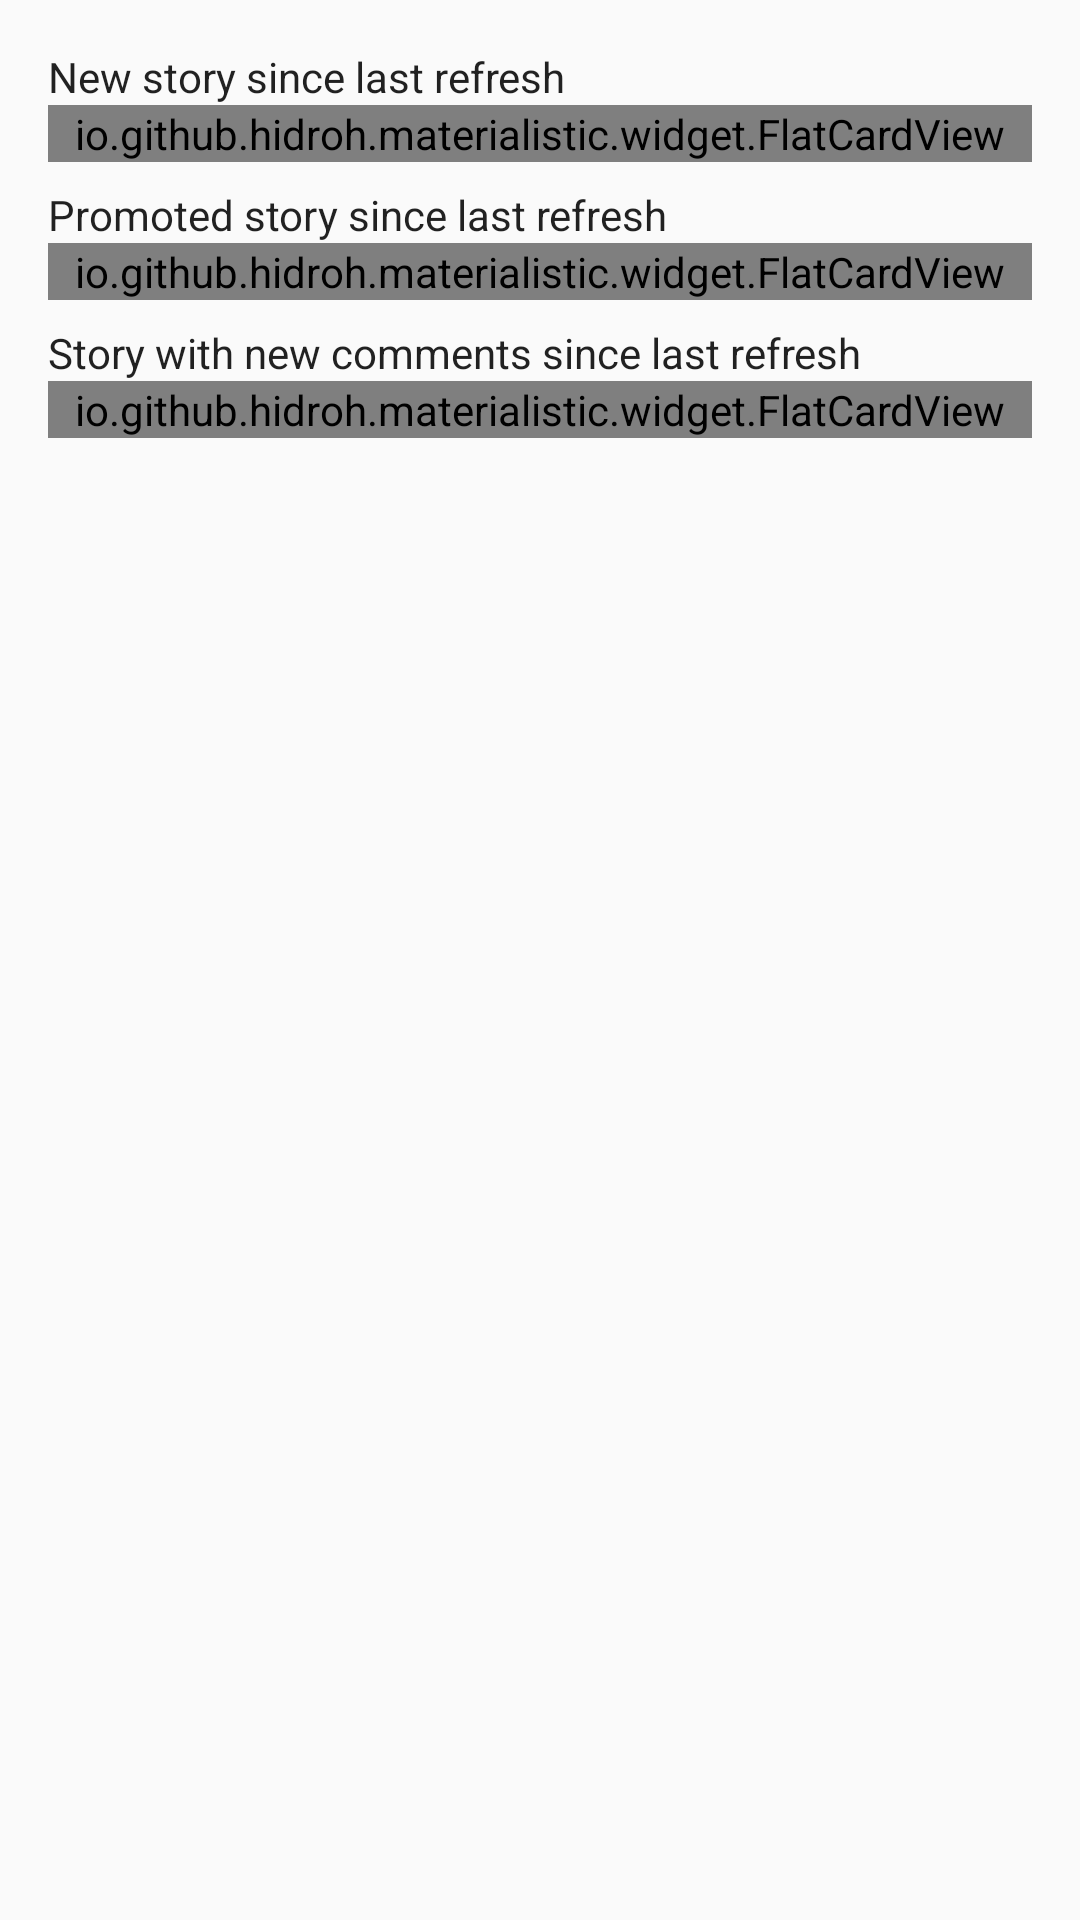

Android layout source for this screen:
<!-- AndroidManifest.xml: application theme AppTheme -->
<!-- res/layout/include_help_list_view.xml -->
<?xml version="1.0" encoding="utf-8"?>


<LinearLayout xmlns:android="http://schemas.android.com/apk/res/android"
    android:orientation="vertical"
    android:layout_width="match_parent"
    android:layout_height="wrap_content"
    android:paddingTop="@dimen/activity_vertical_margin"
    android:paddingBottom="@dimen/activity_vertical_margin"
    android:paddingLeft="@dimen/activity_horizontal_margin"
    android:paddingRight="@dimen/activity_horizontal_margin">

    <TextView
        android:text="@string/help_new_story"
        android:layout_width="match_parent"
        android:layout_height="wrap_content" />

    <include android:id="@+id/item_new"
        layout="@layout/item_story" />

    <TextView
        android:text="@string/help_promoted_story"
        android:layout_marginTop="@dimen/margin"
        android:layout_width="match_parent"
        android:layout_height="wrap_content" />

    <include android:id="@+id/item_promoted"
        layout="@layout/item_story" />

    <TextView
        android:text="@string/help_new_comments"
        android:layout_marginTop="@dimen/margin"
        android:layout_width="match_parent"
        android:layout_height="wrap_content" />

    <include android:id="@+id/item_new_comments"
        layout="@layout/item_story" />

</LinearLayout>
<!-- res/layout/item_story.xml (included above) -->
<?xml version="1.0" encoding="utf-8"?>


<io.github.hidroh.materialistic.widget.FlatCardView
    xmlns:android="http://schemas.android.com/apk/res/android"
    android:layout_width="match_parent"
    android:layout_height="wrap_content"
    style="@style/AppCardView">

    <io.github.hidroh.materialistic.widget.StoryView
        android:id="@id/story_view"
        android:layout_width="match_parent"
        android:layout_height="wrap_content" />

</io.github.hidroh.materialistic.widget.FlatCardView>
<!-- resources referenced by this layout -->
<resources>
  <dimen name="activity_horizontal_margin">16dp</dimen>
  <dimen name="activity_vertical_margin">16dp</dimen>
  <dimen name="margin">8dp</dimen>
  <string name="help_new_comments">Story with new comments since last refresh</string>
  <string name="help_new_story">New story since last refresh</string>
  <string name="help_promoted_story">Promoted story since last refresh</string>
  <style name="AppCardView" parent="BaseAppCardView">
          <item name="android:foreground">?attr/selectableItemBackground</item>
      </style>
  <style name="AppTheme" parent="BaseAppTheme">
      </style>
  <style name="BaseAppCardView" parent="CardView">
          <item name="cardPreventCornerOverlap">false</item>
          <item name="cardUseCompatPadding">true</item>
      </style>
  <color name="orange300">#FFB74D</color>
  <color name="orange400">#FFA726</color>
  <color name="redA200">#FF5252</color>
  <color name="grey100">#F5F5F5</color>
  <color name="orange100">#FFE0B2</color>
  <color name="blackT87">#DE000000</color>
  <color name="blackT50">#80000000</color>
  <style name="AppAlertDialog" parent="Theme.AppCompat.Light.Dialog.Alert">
          <item name="colorPrimary">@color/orange400</item>
          <item name="colorAccent">@color/redA200</item>
          <item name="android:textColorPrimary">@color/blackT87</item>
          <item name="android:textColorSecondary">@color/blackT50</item>
          <item name="android:textColorTertiary">?android:textColorPrimary</item>
          <item name="android:textColorLink">?colorAccent</item>
          <item name="colorCardBackground">@color/grey100</item>
          <item name="colorCardHighlight">@color/orange100</item>
          <item name="backgroundDrawerHeader">@drawable/bg_drawer_light</item>
      </style>
  <style name="AppBottomSheetDialog" parent="Theme.Design.Light.BottomSheetDialog">
          <item name="colorAccent">@color/redA200</item>
          <item name="android:textColorPrimary">@color/blackT87</item>
          <item name="android:textColorSecondary">@color/blackT50</item>
          <item name="android:textColorTertiary">?android:textColorPrimary</item>
          <item name="android:colorBackground">@color/grey100</item>
      </style>
  <style name="AppPreferenceThemeOverlay" parent="PreferenceThemeOverlay">
          <item name="preferenceHelpStyle">@style/Preference.PreferenceHelp</item>
          <item name="preferenceFragmentCompatStyle">@style/PreferenceFragment.NoDivider</item>
          <item name="android:textAppearanceLarge">@style/TextAppearance.AppCompat.Medium</item>
      </style>
  <style name="AppDrawerArrowToggle" parent="Widget.AppCompat.DrawerArrowToggle">
          <item name="color">?android:attr/textColorPrimary</item>
      </style>
  <dimen name="text_size_medium">18sp</dimen>
  <dimen name="text_size_small">14sp</dimen>
  <style name="Preference.PreferenceHelp" parent="Preference">
          <item name="android:layout">@layout/preference_help</item>
      </style>
  <style name="PreferenceFragment.NoDivider">
          <item name="android:divider">@null</item>
      </style>
</resources>
